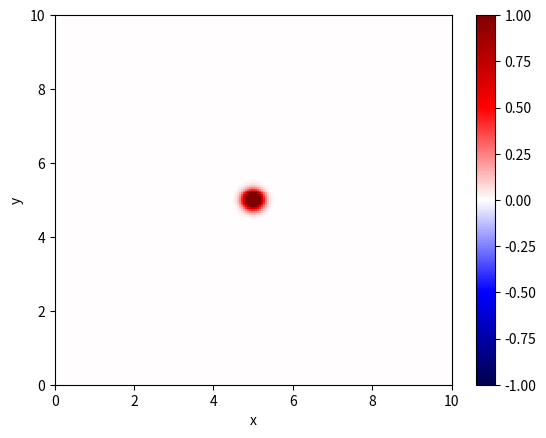

This figure's Python source:
import numpy as np
import matplotlib.pyplot as plt
import matplotlib.animation as animation

# domain
xMin = 0
xMax = 10
xPoints = 200

yMin = 0
yMax = 10
yPoints = 200

xLength = xMax - xMin
yLength = yMax - yMin
x = np.linspace(xMin, xMax, xPoints)
y = np.linspace(yMin, yMax, yPoints)
dx = xLength / (xPoints - 1)
dy = yLength / (yPoints -1)

# time
time = 2.0
dt = 1e-2
timeSteps = int(time / dt) + 1

# material parameters
density = 1.0
wavespeed = 1.0

# initial displacement
frequency = 1.0
lamda = wavespeed / frequency
sigma = lamda / 2 / np.pi

# density
rho = np.zeros((xPoints, yPoints))
rho[:, :] = density

# create damaged area
#for i in range(20,80):
#    for j in range(20,80):
#        rho[i,j] = 1e-5

# stability - CFL condition
if (wavespeed * dt) / dx > 1.0 or (wavespeed * dt) / dy > 1.0:
    raise ValueError("CLF condition is not satisfied!")
print("CFL value: ", (wavespeed * dt) / dx)

# initialize arrays
u = np.zeros((xPoints, yPoints))
u_old = np.zeros((xPoints, yPoints))
u_new = np.zeros((xPoints, yPoints))

# initial condition
x0 = xLength / 2
y0 = yLength / 2
for i in range(xPoints):
    for j in range(yPoints):
        u[i, j] = 2*np.exp(-((x[i] - x0) ** 2 + (y[j] - y0) ** 2) / (2 * sigma ** 2))

# set previous the same a start time
u_old[:, :] = u[:, :]

# set up figure
fig, ax = plt.subplots()
X, Y = np.meshgrid(x, y)
color_mesh = ax.pcolormesh(X, Y, u.T, shading='auto', cmap='seismic', vmin=-1, vmax=1)
ax.set_xlim(xMin, xMax)
ax.set_ylim(yMin, yMax)
fig.colorbar(color_mesh, ax=ax)

# update function
def animate(frame):
    global u, u_old, u_new
    # central difference
    for i in range(1, xPoints - 1):
        for j in range(1, yPoints - 1):
            x_rho_half_plus = 1 / ((1 / (2 * rho[i,j])) + (1 / (2 * rho[i + 1,j])))
            x_rho_half_minus = 1 / ((1 / (2 * rho[i,j])) + (1 / (2 * rho[i - 1,j])))

            y_rho_half_plus = 1 / ((1 / (2 * rho[i, j])) + (1 / (2 * rho[i, j + 1])))
            y_rho_half_minus = 1 / ((1 / (2 * rho[i, j])) + (1 / (2 * rho[i, j - 1])))

            x_term1 = x_rho_half_plus * (u[i + 1, j] - u[i, j])
            x_term2 = x_rho_half_minus * (u[i, j] - u[i - 1, j])

            y_term1 = y_rho_half_plus * (u[i, j + 1] - u[i, j])
            y_term2 = y_rho_half_minus * (u[i, j] - u[i, j - 1])

            u_new[i, j] = 2 * u[i, j] - u_old[i, j] + ((dt ** 2 * wavespeed**2) / (rho[i,j] * dx ** 2)) * (x_term1 - x_term2) + ((dt ** 2 * wavespeed**2) / (rho[i,j] * dy ** 2)) * (y_term1 - y_term2)


    # Dirichlet boundary condition
    u_new[0, :] = 0
    u_new[:, 0] = 0
    u_new[-1, :] = 0
    u_new[:, -1] = 0


    # Neumann boundary condition
    # corners
    #u_new[0, 0] = u_new[1, 1]
    #u_new[0, -1] = u_new[1, -2]
    #u_new[-1, 0] = u_new[-2, 1]
    #u_new[-1, -1] = u_new[-2, -2]
    # edges
    #u_new[0, 1:-1] = u_new[1, 1:-1]
    #u_new[-1, 1:-1] = u_new[-2, 1:-1]
    #u_new[1:-1, 0] = u_new[1:-1, 1]
    #u_new[1:-1, -1] = u_new[1:-1, -2]


    # update time step
    u_old[:, :] = u[:, :]
    u[:, :] = u_new[:, :]

    color_mesh.set_array(u.T.ravel())
    return color_mesh,


# animation
ani = animation.FuncAnimation(fig, animate, frames=range(0, timeSteps, 100), blit=True, interval=100.0)
plt.xlabel('x')
plt.ylabel('y')
plt.show()